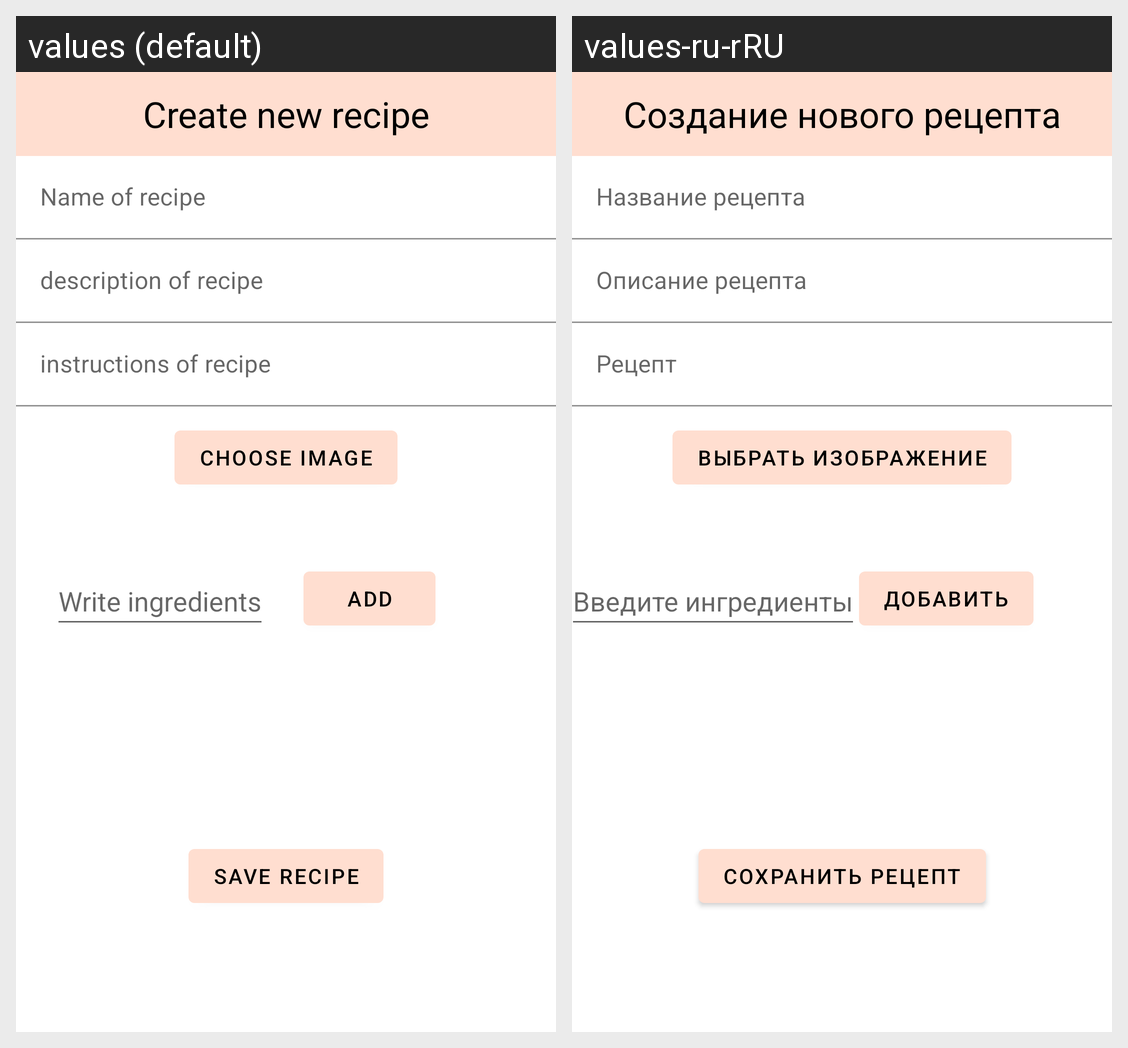

For this localized Android screen grid, give each drawn string resource with its value in every locale shown.
Android screen res/layout/fragment_new_recipe.xml rendered under 2 locales, left to right: values (default), values-ru-rRU. Device: Nexus 5 (rendered at 1080×1920; each locale shown at half size, 540×960, under a caption strip naming it); theme Theme.CookUp.
Strings drawn on this screen, with the default value and each locale's value (text and hints the layout hard-codes, and strings that could not be matched under every locale, appear in the picture but are not listed):

Create_new_recipe
  values: Create new recipe
  values-ru-rRU: Создание нового рецепта

name_of_recipe
  values: Name of recipe
  values-ru-rRU: Название рецепта

description_of_recipe
  values: description of recipe
  values-ru-rRU: Описание рецепта

instructions_of_recipe
  values: instructions of recipe
  values-ru-rRU: Рецепт

choose_image
  values: Choose image
  values-ru-rRU: Выбрать изображение

add
  values: Add
  values-ru-rRU: Добавить

write_ingredients
  values: Write ingredients
  values-ru-rRU: Введите ингредиенты

save_recipe
  values: Save recipe
  values-ru-rRU: Сохранить рецепт
